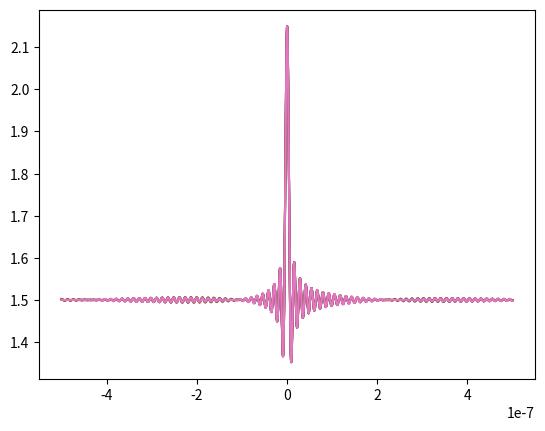

Write the Python code that produced this figure.
import numpy as np
import matplotlib.pyplot as plt
from scipy.optimize import minimize

def flux(x,kappa,bandpass,F0,vis,coh_phase,disp_phase,offset=0):
    """
    Calculate the flux of a polychromatic fringe pattern
    for a given delay, wavelength and bandpass

    Inputs:
        BASIC INPUTS:
        x = delay length
        kappa = central angular wavenumber of channel (2pi/lambda)
        bandpass = width of channel

        ASTRONOMICAL INPUTS (generate fake data for this...):
        F0 = Total flux of object
        vis = visibility modulus of object
        coh_phase = phase of complex coherence, plus atmospheric turbulence

        EXTRA PHASE STUFF:
        disp_phase = additional phase due to glass dispersion
        offset = optional phase offset (for ABCD/AC combiner stuff)

    Outputs:
        Returns intensity of the fringe pattern

    """

    envelope = np.sinc(np.pi*x/bandpass) #Calculate polychromatic envelope
    i = F_0*(1+envelope*vis*np.cos(kappa*x - coh_phase - disp_phase - offset))

    return i


def sellmeier_equation(lam):
    """
    Calculate the refractive index of BK7 glass at a given wavelength

    Inputs:
        lam = wavelength
    Outputs:
        refractive index n

    """

    B1 = 1.03961212
    B2 = 0.231792344
    B3 = 1.01046945
    C1 = 6.00069867e-3
    C2 = 2.00179144e-2
    C3 = 103.560653

    n2 = 1 + B1*lam**2/(C1**2-lam**2) + \
             B2*lam**2/(C2**2-lam**2) + \
             B3*lam**2/(C3**2-lam**2)

    return np.sqrt(n2)


def calc_group_index(lam):
    """
    Calculate the group index of BK7 glass at a given wavelength

    Inputs:
        lam = wavelength
    Outputs:
        group refractive index n_group

    """

    B1 = 1.03961212
    B2 = 0.231792344
    B3 = 1.01046945
    C1 = 6.00069867e-3
    C2 = 2.00179144e-2
    C3 = 103.560653
    n = sellmeier_equation(lam)

    a1 = B1*lam**2/(C1**2-lam**2)**2
    a2 = B1/(C1**2-lam**2)
    a3 = B2*lam**2/(C2**2-lam**2)**2
    a4 = B2/(C2**2-lam**2)
    a5 = B3*lam**2/(C3**2-lam**2)**2
    a6 = B3/(C3**2-lam**2)

    adjustment_factor = lam**2*(a1+a2+a3+a4+a5+a6)/n

    return n - adjustment_factor


def phaseshift_glass(lam,length,lam_0):
    """
    Calculate the phase shift due to dispersion from unequal path lengths
    of glass

    Inputs:
        length = extra length of glass
        lam = wavelength to calculate shift for
        lam_0 = reference wavelength
    Outputs:
        dispersional phase shift in radians
        
    """

    n = sellmeier_equation(lam)
    n_grp = calc_group_index(lam_0)
    OPD = (n-n_grp)*length

    phase_shift = OPD*2*np.pi/lam

    return phase_shift


#Fake Data:
F_0 = 1.5
coh_phase = np.pi/6
vis = 0.5

#List of wavelength channels, with spacing 20nm.
lam_channels = np.array([610e-9,630e-9,650e-9,670e-9,690e-9,710e-9,730e-9])
#Convert to angular wavenumber:
wavenumbers = 2*np.pi/lam_channels

#Dispersion length of glass
width = 5e-3
#Dispersional phase shift of glass, with 650nm being the reference wavelength
glass_phase = phaseshift_glass(lam_channels,width ,650e-9)

#List of delays to plot against
delays = np.linspace(-5e-7,5e-7,100000)

#For each channel,
for i in range(len(lam_channels)):
    #Plot fringe pattern
    plt.plot(delays,flux(delays,wavenumbers[i],bandpass=20e-9,
                         F0=F_0,vis=vis,coh_phase=coh_phase,
                         disp_phase=glass_phase[i]))

plt.show()
